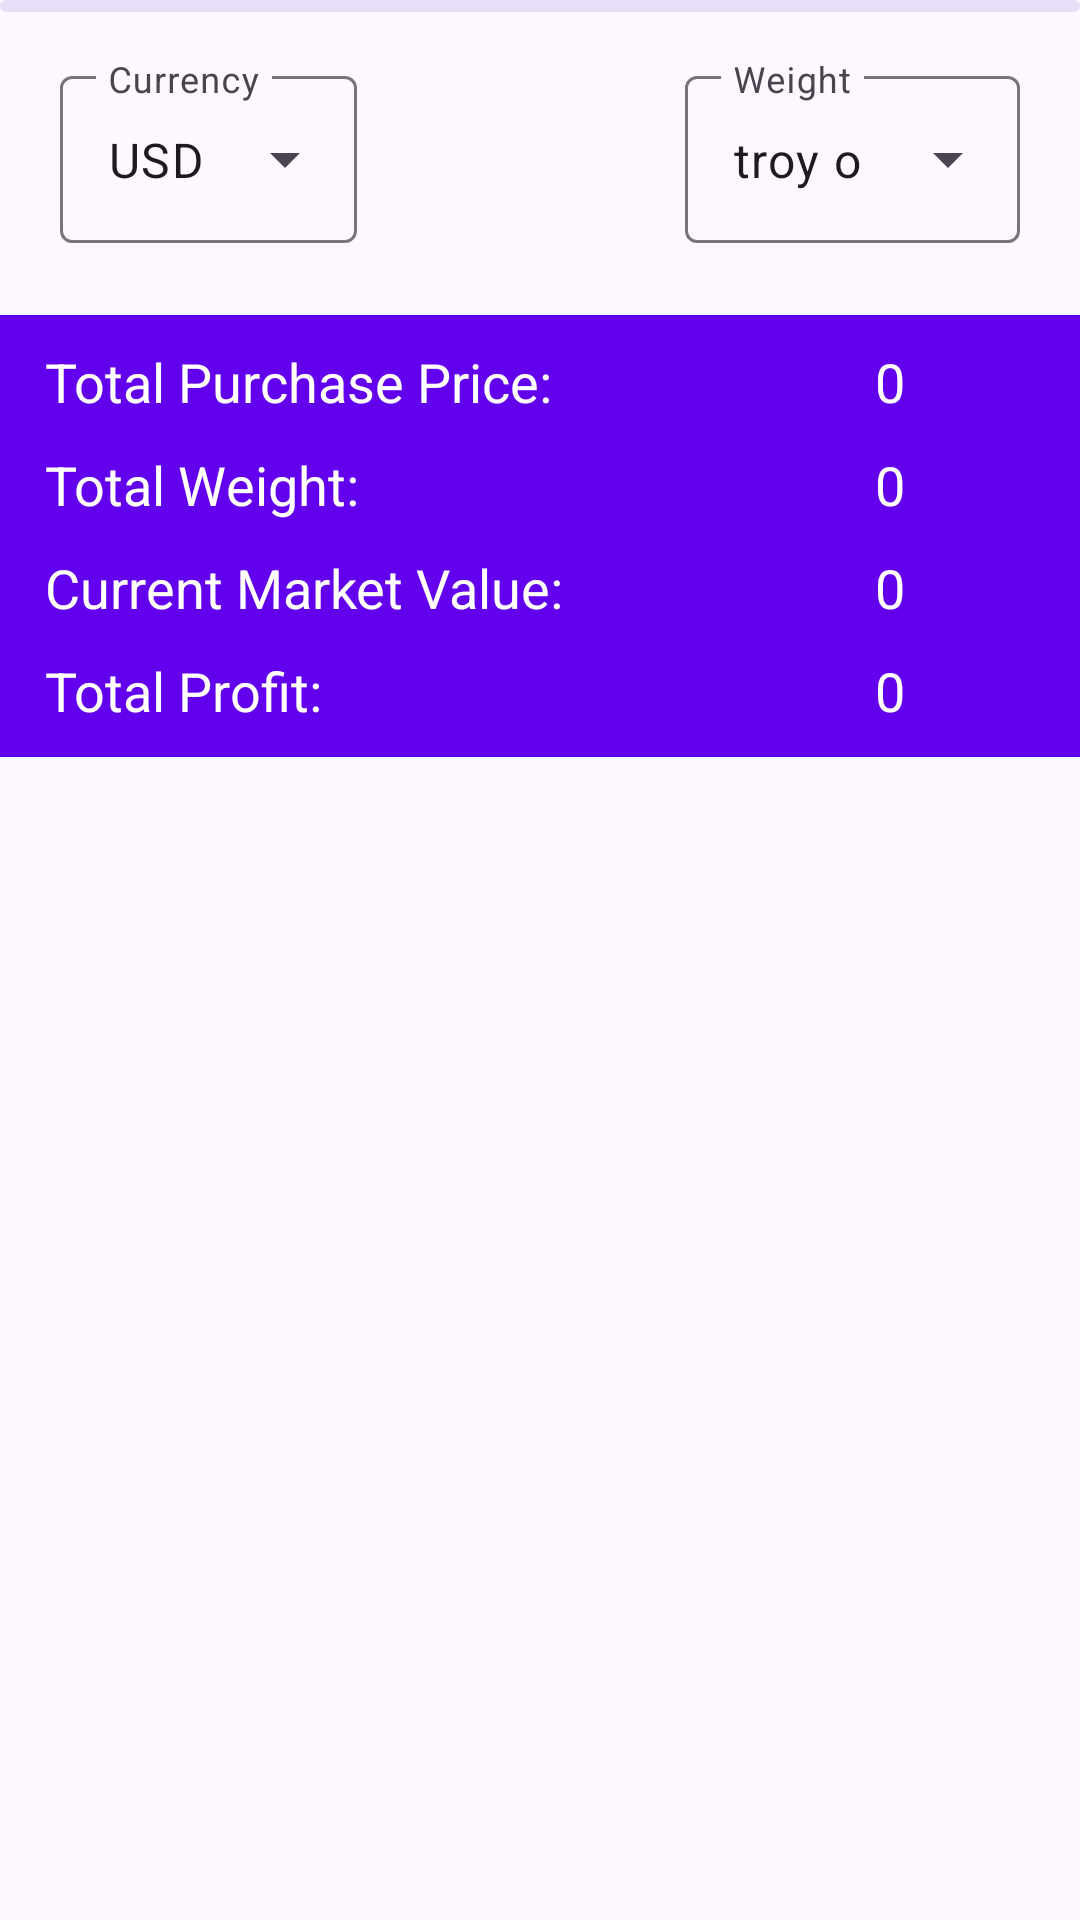

This screen was rendered from an Android layout file. Write that file and the resources it references.
<!-- AndroidManifest.xml: application theme Theme.InvestmentGoldPortfolio -->
<!-- res/layout/fragment_portfolio.xml -->
<?xml version="1.0" encoding="utf-8"?>
<androidx.constraintlayout.widget.ConstraintLayout xmlns:android="http://schemas.android.com/apk/res/android"
    xmlns:app="http://schemas.android.com/apk/res-auto"
    xmlns:tools="http://schemas.android.com/tools"
    android:layout_width="match_parent"
    android:layout_height="match_parent"
    tools:context=".ui.fragments.PortfolioFragment">

        <com.google.android.material.progressindicator.LinearProgressIndicator
            android:id="@+id/linear_progress_indicator"
            android:layout_width="match_parent"
            android:layout_height="wrap_content"
            android:indeterminate="true"
            app:layout_constraintEnd_toEndOf="parent"
            app:layout_constraintStart_toStartOf="parent"
            app:layout_constraintTop_toTopOf="parent" />

    <com.google.android.material.textfield.TextInputLayout
        android:id="@+id/menu_currency"
        style="@style/Widget.Material3.TextInputLayout.OutlinedBox.ExposedDropdownMenu"
        android:layout_width="wrap_content"
        android:layout_height="wrap_content"
        android:layout_marginTop="20dp"
        android:layout_marginStart="20dp"
        android:hint="@string/currency"
        app:layout_constraintStart_toStartOf="parent"
        app:layout_constraintTop_toTopOf="@id/linear_progress_indicator">

        <AutoCompleteTextView
            android:id="@+id/auto_complete_text_view_currency"
            android:layout_width="match_parent"
            android:layout_height="wrap_content"
            android:hint="@string/currency"
            android:inputType="none"
            android:text="@string/currency_usd"
            tools:ignore="TouchTargetSizeCheck" />

    </com.google.android.material.textfield.TextInputLayout>

    <com.google.android.material.textfield.TextInputLayout
        android:id="@+id/menu_weight"
        style="@style/Widget.Material3.TextInputLayout.OutlinedBox.ExposedDropdownMenu"
        android:layout_width="wrap_content"
        android:layout_height="wrap_content"
        android:layout_marginTop="20dp"
        android:layout_marginEnd="20dp"
        android:hint="@string/weight"
        app:layout_constraintEnd_toEndOf="parent"
        app:layout_constraintTop_toTopOf="@+id/linear_progress_indicator">

        <AutoCompleteTextView
            android:id="@+id/auto_complete_text_view_weight"
            android:layout_width="match_parent"
            android:layout_height="wrap_content"
            android:hint="@string/metal"
            android:inputType="none"
            android:text="@string/weight_troy_ounce"
            tools:ignore="TouchTargetSizeCheck" />

    </com.google.android.material.textfield.TextInputLayout>

    <androidx.constraintlayout.widget.ConstraintLayout
        android:id="@+id/portfolio_data"
        android:layout_width="match_parent"
        android:layout_height="wrap_content"
        android:orientation="vertical"
        android:layout_marginTop="24dp"
        android:background="@color/design_default_color_primary"
        app:layout_constraintBottom_toTopOf="@+id/recyclerview_constraint_layout"
        app:layout_constraintEnd_toEndOf="parent"
        app:layout_constraintHorizontal_bias="0.0"
        app:layout_constraintStart_toStartOf="parent"
        app:layout_constraintTop_toBottomOf="@+id/menu_currency" >

        <TextView
            android:id="@+id/total_purchase_price"
            android:layout_width="wrap_content"
            android:layout_height="wrap_content"
            android:text="@string/total_purchase_price"
            style="@style/portfolio_text_holder"
            android:layout_marginTop="10dp"
            app:layout_constraintBottom_toTopOf="@+id/total_weight"
            app:layout_constraintStart_toStartOf="parent"
            app:layout_constraintTop_toTopOf="parent" />

        <TextView
            android:id="@+id/total_purchase_price_value"
            android:layout_width="wrap_content"
            android:layout_height="wrap_content"
            android:text="@string/zero_value"
            style="@style/portfolio_value_holder"
            app:layout_constraintBottom_toTopOf="@+id/total_weight_value"
            app:layout_constraintEnd_toEndOf="parent"
            app:layout_constraintStart_toStartOf="@+id/guideline6"
            app:layout_constraintTop_toTopOf="parent" />

        <TextView
            android:id="@+id/total_weight"
            android:layout_width="wrap_content"
            android:layout_height="wrap_content"
            android:text="@string/total_weight"
            style="@style/portfolio_text_holder"
            app:layout_constraintBottom_toTopOf="@+id/current_market_value"
            app:layout_constraintStart_toStartOf="parent"
            app:layout_constraintTop_toBottomOf="@+id/total_purchase_price" />

        <TextView
            android:id="@+id/total_weight_value"
            android:layout_width="wrap_content"
            android:layout_height="wrap_content"
            android:text="@string/zero_value"
            style="@style/portfolio_value_holder"
            app:layout_constraintBottom_toTopOf="@+id/current_market_value_value"
            app:layout_constraintEnd_toEndOf="parent"
            app:layout_constraintStart_toStartOf="@+id/guideline6"
            app:layout_constraintTop_toBottomOf="@+id/total_purchase_price_value" />

        <TextView
            android:id="@+id/current_market_value"
            android:layout_width="wrap_content"
            android:layout_height="wrap_content"
            android:text="@string/current_market_value"
            style="@style/portfolio_text_holder"
            app:layout_constraintBottom_toTopOf="@+id/total_profit"
            app:layout_constraintStart_toStartOf="parent"
            app:layout_constraintTop_toBottomOf="@+id/total_weight" />

        <TextView
            android:id="@+id/current_market_value_value"
            android:layout_width="wrap_content"
            android:layout_height="wrap_content"
            android:text="@string/zero_value"
            style="@style/portfolio_value_holder"
            app:layout_constraintBottom_toTopOf="@+id/total_profit_value"
            app:layout_constraintEnd_toEndOf="parent"
            app:layout_constraintStart_toStartOf="@+id/guideline6"
            app:layout_constraintTop_toBottomOf="@+id/total_weight_value" />

        <TextView
            android:id="@+id/total_profit"
            android:layout_width="wrap_content"
            android:layout_height="wrap_content"
            android:text="@string/total_profit"
            style="@style/portfolio_text_holder"
            app:layout_constraintBottom_toBottomOf="parent"
            app:layout_constraintStart_toStartOf="parent"
            app:layout_constraintTop_toBottomOf="@+id/current_market_value" />

        <TextView
            android:id="@+id/total_profit_value"
            android:layout_width="wrap_content"
            android:layout_height="wrap_content"
            android:text="@string/zero_value"
            style="@style/portfolio_value_holder"
            app:layout_constraintBottom_toBottomOf="parent"
            app:layout_constraintEnd_toEndOf="parent"
            app:layout_constraintStart_toStartOf="@+id/guideline6"
            app:layout_constraintTop_toBottomOf="@+id/current_market_value_value" />

        <androidx.constraintlayout.widget.Guideline
            android:id="@+id/guideline6"
            android:layout_width="wrap_content"
            android:layout_height="wrap_content"
            android:orientation="vertical"
            app:layout_constraintGuide_percent="0.64720196" />

    </androidx.constraintlayout.widget.ConstraintLayout>

    
    <androidx.constraintlayout.widget.ConstraintLayout
        android:id="@+id/recyclerview_constraint_layout"
        android:layout_width="match_parent"
        android:layout_height="0dp"
        android:layout_marginTop="10dp"
        app:layout_constraintTop_toBottomOf="@+id/portfolio_data"
        app:layout_constraintStart_toStartOf="parent"
        app:layout_constraintEnd_toEndOf="parent"
        app:layout_constraintBottom_toBottomOf="parent">
        <androidx.recyclerview.widget.RecyclerView
            android:id="@+id/recyclerView"
            android:layout_width="match_parent"
            android:layout_height="0dp"
            app:layout_constraintHorizontal_bias="0.0"
            app:layout_constraintStart_toStartOf="parent"
            app:layout_constraintTop_toTopOf="parent"
            app:layout_constraintEnd_toEndOf="parent"
            app:layout_constraintBottom_toBottomOf="parent" />
    </androidx.constraintlayout.widget.ConstraintLayout>
</androidx.constraintlayout.widget.ConstraintLayout>
<!-- resources referenced by this layout -->
<resources>
  <string name="currency">Currency</string>
  <string name="currency_usd">USD</string>
  <string name="current_market_value">Current Market Value:</string>
  <string name="metal">Metal</string>
  <string name="total_profit">Total Profit:</string>
  <string name="total_purchase_price">Total Purchase Price:</string>
  <string name="total_weight">Total Weight:</string>
  <string name="weight">Weight</string>
  <string name="weight_troy_ounce">troy ounce</string>
  <string name="zero_value">0</string>
  <style name="portfolio_text_holder">
          <item name="android:layout_marginStart">15dp</item>
          <item name="android:layout_marginBottom">10dp</item>
          <item name="android:textSize">18sp</item>
          <item name="android:textColor">@color/white</item>
      </style>
  <style name="portfolio_value_holder">
          <item name="android:textSize">18sp</item>
          <item name="android:textColor">@color/white</item>
      </style>
  <style name="Theme.InvestmentGoldPortfolio" parent="Theme.Material3.DayNight.NoActionBar">
          
          <item name="colorPrimary">@color/purple_500</item>
          <item name="colorPrimaryVariant">@color/purple_700</item>
          <item name="colorOnPrimary">@color/white</item>
          
          <item name="colorSecondary">@color/teal_200</item>
          <item name="colorSecondaryVariant">@color/teal_700</item>
          <item name="colorOnSecondary">@color/black</item>
          
          <item name="android:statusBarColor">?attr/colorPrimaryVariant</item>
          
      </style>
  <color name="white">#FFFFFFFF</color>
  <color name="purple_500">#FF6200EE</color>
  <color name="purple_700">#FF3700B3</color>
  <color name="teal_200">#FF03DAC5</color>
  <color name="teal_700">#FF018786</color>
  <color name="black">#FF000000</color>
</resources>
